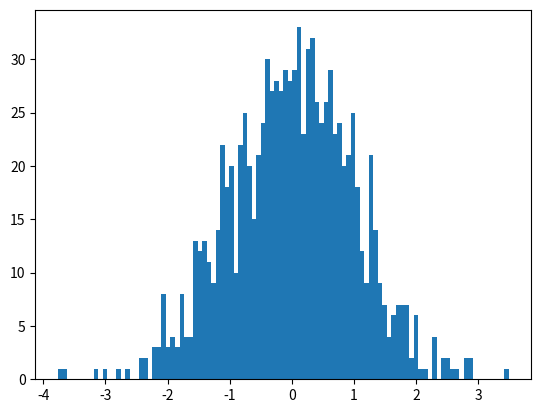

Python code for this plot:
#--coding:utf-8--
import matplotlib.pyplot as plt
import numpy as np

# matplotlib
# pyplot 객체를 사용하여 데이터를 표시
# pyplot 객체에 그래프들을 쌓은 다음 show로 flush
# 최대 단점 argument를 kwarngs 받음, 고정된 argument가 없어서 alt+tab으로 확인어려움

# pandas matplotlib
# Pandas 0.7 버전 이상부터 matplotlib를 사용한 그래프 지원
# Dataframe, series 별로 그래프 작성 가능

# x = range(100)
# y = [value**2 for value in x]
#
# y = range(100)
# plt.plot(x,y)
#
# x_1 = range(100)
# y_1 = [np.cos(value) for value in x]
# x_2 = range(100)
# y_2 = [np.sin(value) for value in x]
# plt.plot(x_1, y_1)
# plt.plot(x_2, y_2)


# fig = plt.figure() # figure 반환
# fig.set_size_inches(10,10) # 크기 지정
# ax_1 = fig.add_subplot(1,2,1) # add_subplot : plot 생성
# ax_2 = fig.add_subplot(1,2,2) #
# ax_1.plot(x_1, y_1, c="b") # 첫번째 plot
# ax_2.plot(x_2, y_2, c="g") # 두번째 plot
# print("\n-----------------------------------------------")

# set color
# x_1 = range(100)
# y_1 = [value for value in range(100)]
# x_2 = range(100)
# y_2 = [value + 100 for value in range(100)]
# plt.plot(x_1, y_1, color="#000000")
# plt.plot(x_2, y_2, c="c")
# print("\n-----------------------------------------------")

# set linestyle
#         # c = color  /  linestyle = ls
# plt.plot(x_1, y_1, c="b", linestyle="dashed") # 긴 점선
# plt.plot(x_2, y_2, c="r", ls="dotted") # 짧은 점선

# set title
# plt.title("Two lines")
# print("\n")

# plt.title('$y = \\frac{ax + b}{test}$')
# print("\n")

# plt.title('$y = ax + b$')
# plt.xlabel('$x_line$')
# plt.ylabel('$y_line$')
# print("\n")

# plt.text(50,70, "Line_1")
# plt.annotate('line_2', xy=(50,150), xytext=(20, 175), arrowprops=dict(facecolor='black', shrink=0.05))
#           표시할 문자열  가리키는 위치   텍스트위치           화살표              색상은 블랙    굵기
# print("\n")


# print("\n-----------------------------------------------")
# plt.plot(x_1, y_1, c="b", linestyle="dashed", label='line_1') # 긴 점선
# plt.plot(x_2, y_2, c="r", ls="dotted", label="line_2") # 짧은 점선

# set legend
# legend 함수로 범례를 표시함, loc 위치 등 속성 지정
#             그림자      박스            위치
# plt.legend(shadow=True, fancybox=False, loc="upper right")

# plt.legend(shadow=True, fancybox=True, loc="lower right")
# plt.grid(True, lw=0.4, ls="--", c=".90")
# plt.xlim(-1000,2000)
# plt.ylim(-1000,2000)

# plt.grid(True, lw=0.4, ls="--", c=".90")
# plt.legend(shadow=True, fancybox=True, loc="lower right")
# plt.xlim(-100,200)
# plt.ylim(-200,200)
# plt.savefig("test.png", c="a") # 저장
# print("\n-----------------------------------------------")

# Scatter
# scatter 함수 사용, marker:scatter 모양 지정
# data_1 = np.random.rand(512, 2)
# data_2 = np.random.rand(512, 2)
#                                # c -> color / b -> blue
# plt.scatter(data_1[:,0], data_1[:,1], c="b",marker="x")
# plt.scatter(data_2[:,0], data_2[:,1], c="r",marker="o")
# print("\n")

# N=50
# x = np.random.rand(N)
# y = np.random.rand(N)
# colors = np.random.rand(N)
# area = np.pi * (15 * np.random.rand(N))**2
#                 s : 데이터의 크기를 지정, 데이터의 크기 비교가능
# plt.scatter(x, y, s=area, c=colors, alpha=0.5)
# print("\n-----------------------------------------------")

#Bar chart
# data = [[5., 25., 50., 20.],
#         [4., 23., 51., 17],
#         [6., 22., 52., 19]]
# x = np.arange(0,8,2)
#           + 숫자는 위치               바의 넓이
# plt.bar(x + 0.00, data[0], color='b', width=0.50)
# plt.bar(x + 0.50, data[1], color='g', width=0.50)
# plt.bar(x + 1.00, data[2], color='r', width=0.50)
#
# plt.xticks(x+0.50, ("A","B","C","D"))
# print("\n")

# data = np.array([[5., 25., 50., 20.],
#                  [4., 23., 51., 17],
#                  [6., 22., 52., 19]])

# color_list = ['b', 'g', 'r']
# data_label = ["A","B","C"]
# x = np.arange(data.shape[1])
# # x = array([0,1,2,3])
#
# data = np.array([[5., 5., 5., 5.,],
#                  [4., 23., 51., 17],
#                  [6., 22., 52., 19]])
# for i in range(3):
#                          bottom : 위로 쌓기
#     plt.bar(x, data[i], bottom=np.sum(data[:i], axis=0),
#             color=color_list[i], label=data_label[i])
# plt.legend()
# print("\n")

# A = [5., 30., 45., 22.]
# B = [5, 25, 50, 20]
# x = range(4)
# plt.bar(x, A, color = 'b')
#                         #  아래 여백?
# plt.bar(x, B, color = 'r', bottom=60)
# print("\n")

# women_pop = np.array([5, 30, 45, 22])
# men_pop = np.array([5, 25, 50, 20])
# x = np.arange(4)
# # barh는 가로로 데이터 나옴
# plt.barh(x, women_pop, color='r')
# plt.barh(x, -men_pop, color='b')
# print("\n")

# x = np.arange(1000)
# plt.hist(x, bins=5)
x = np.random.randn(1000)
plt.hist(x, bins=100)
# print("\n")

# data = np.random.randn(100,5)
# plt.boxplot(data)

plt.show()
